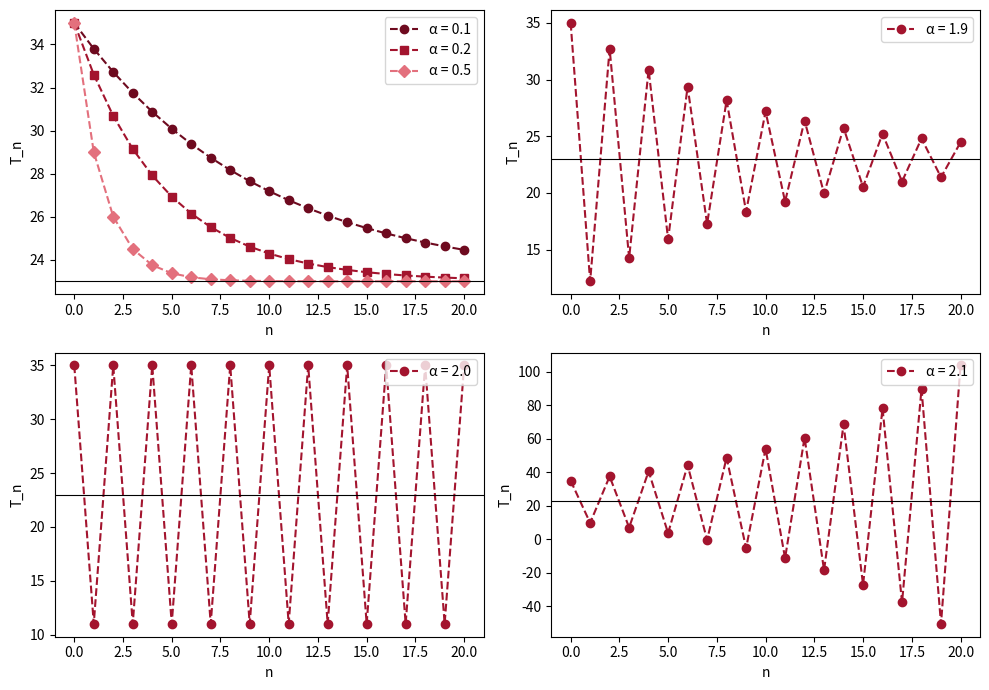

Generate this figure with matplotlib:
# Abb. 1.15: Newtonsches Abkühlungsgesetz (Buch, Abschnitt 1.2, Gl. 1.21)
# T_{n+1} = T_n + alpha (T^u - T_n) mit T_0 = 35 und T^u = 23
# (c) 2026 Philipp Kügler · Programm zum Buch „Dynamische Systeme in den Lebenswissenschaften“ · MIT-Lizenz (siehe LICENSE)
import numpy as np
import matplotlib.pyplot as plt

T0, Tu, N = 35.0, 23.0, 20
n = np.arange(N + 1)

def abkuehlung(alpha):
    T = np.zeros(N + 1)
    T[0] = T0
    for k in range(N):
        T[k + 1] = T[k] + alpha * (Tu - T[k])
    return T

fig, axs = plt.subplots(2, 2, figsize=(10, 7))
rot = [(0.43, 0.04, 0.12), (0.64, 0.08, 0.18), (0.89, 0.44, 0.49)]
for alpha, c, m in zip([0.1, 0.2, 0.5], rot, "osD"):        # 0 < alpha < 1: monotone Annäherung an T^u
    axs[0, 0].plot(n, abkuehlung(alpha), "--", marker=m, color=c, label=f"α = {alpha}")
for ax, alpha in zip([axs[0, 1], axs[1, 0], axs[1, 1]], [1.9, 2.0, 2.1]):   # 1 < alpha: Schwingungen
    T = abkuehlung(alpha)
    ax.plot(n, T, "o--", color=rot[1], label=f"α = {alpha}")
    print(f"α = {alpha}:  T_19 = {T[19]:.3f},  T_20 = {T[20]:.3f}")
for ax in axs.flat:
    ax.axhline(Tu, color="k", lw=0.8)
    ax.set_xlabel("n"); ax.set_ylabel("T_n"); ax.legend(loc="upper right")
plt.tight_layout()
plt.show()
